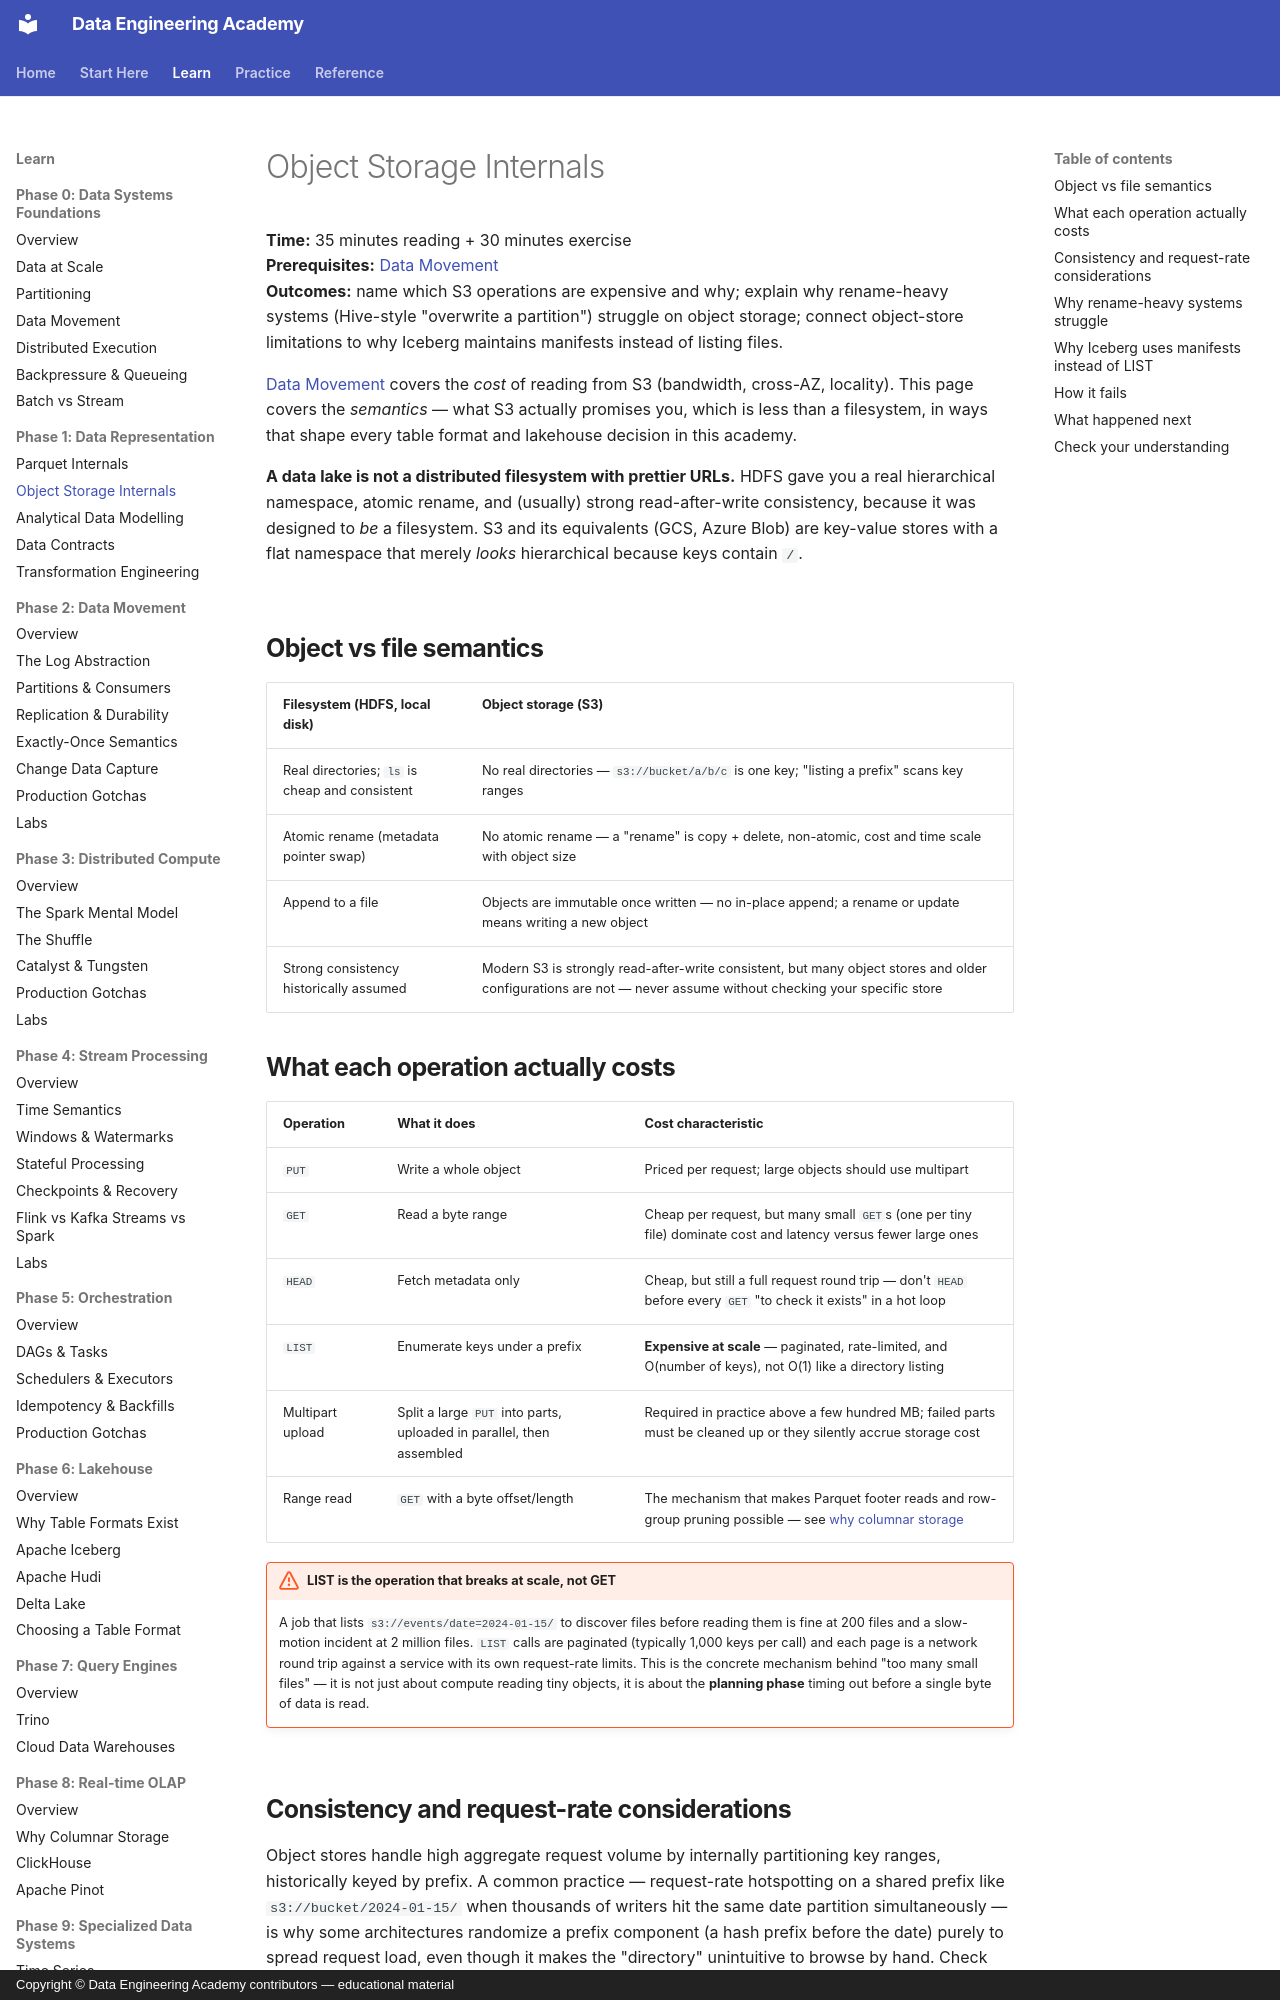

repository: sanketn26/data-engineering · page: foundations/object-storage/index.html · generator: mkdocs · copyright: Copyright © Data Engineering Academy contributors — educational material

---
title: Object Storage Internals
description: A data lake is not a distributed filesystem with prettier URLs — object semantics explain why table formats exist.
---

# Object Storage Internals

**Time:** 35 minutes reading + 30 minutes exercise<br>
**Prerequisites:** [Data Movement](data-movement.md)<br>
**Outcomes:** name which S3 operations are expensive and why; explain why rename-heavy systems (Hive-style "overwrite a partition") struggle on object storage; connect object-store limitations to why Iceberg maintains manifests instead of listing files.

[Data Movement](data-movement.md) covers the *cost* of reading from S3 (bandwidth, cross-AZ, locality). This page covers the *semantics* — what S3 actually promises you, which is less than a filesystem, in ways that shape every table format and lakehouse decision in this academy.

**A data lake is not a distributed filesystem with prettier URLs.** HDFS gave you a real hierarchical namespace, atomic rename, and (usually) strong read-after-write consistency, because it was designed to *be* a filesystem. S3 and its equivalents (GCS, Azure Blob) are key-value stores with a flat namespace that merely *looks* hierarchical because keys contain `/`.

## Object vs file semantics

| Filesystem (HDFS, local disk) | Object storage (S3) |
|---|---|
| Real directories; `ls` is cheap and consistent | No real directories — `s3://bucket/a/b/c` is one key; "listing a prefix" scans key ranges |
| Atomic rename (metadata pointer swap) | No atomic rename — a "rename" is copy + delete, non-atomic, cost and time scale with object size |
| Append to a file | Objects are immutable once written — no in-place append; a rename or update means writing a new object |
| Strong consistency historically assumed | Modern S3 is strongly read-after-write consistent, but many object stores and older configurations are not — never assume without checking your specific store |

## What each operation actually costs

| Operation | What it does | Cost characteristic |
|-----------|--------------|----------------------|
| `PUT` | Write a whole object | Priced per request; large objects should use multipart |
| `GET` | Read a byte range | Cheap per request, but many small `GET`s (one per tiny file) dominate cost and latency versus fewer large ones |
| `HEAD` | Fetch metadata only | Cheap, but still a full request round trip — don't `HEAD` before every `GET` "to check it exists" in a hot loop |
| `LIST` | Enumerate keys under a prefix | **Expensive at scale** — paginated, rate-limited, and O(number of keys), not O(1) like a directory listing |
| Multipart upload | Split a large `PUT` into parts, uploaded in parallel, then assembled | Required in practice above a few hundred MB; failed parts must be cleaned up or they silently accrue storage cost |
| Range read | `GET` with a byte offset/length | The mechanism that makes Parquet footer reads and row-group pruning possible — see [why columnar storage](../olap/columnar-storage.md) |

!!! production-gotcha "LIST is the operation that breaks at scale, not GET"
    A job that lists `s3://events/date=2024-01-15/` to discover files before reading them is fine at 200 files and a slow-motion incident at 2 million files. `LIST` calls are paginated (typically 1,000 keys per call) and each page is a network round trip against a service with its own request-rate limits. This is the concrete mechanism behind "too many small files" — it is not just about compute reading tiny objects, it is about the **planning phase** timing out before a single byte of data is read.
